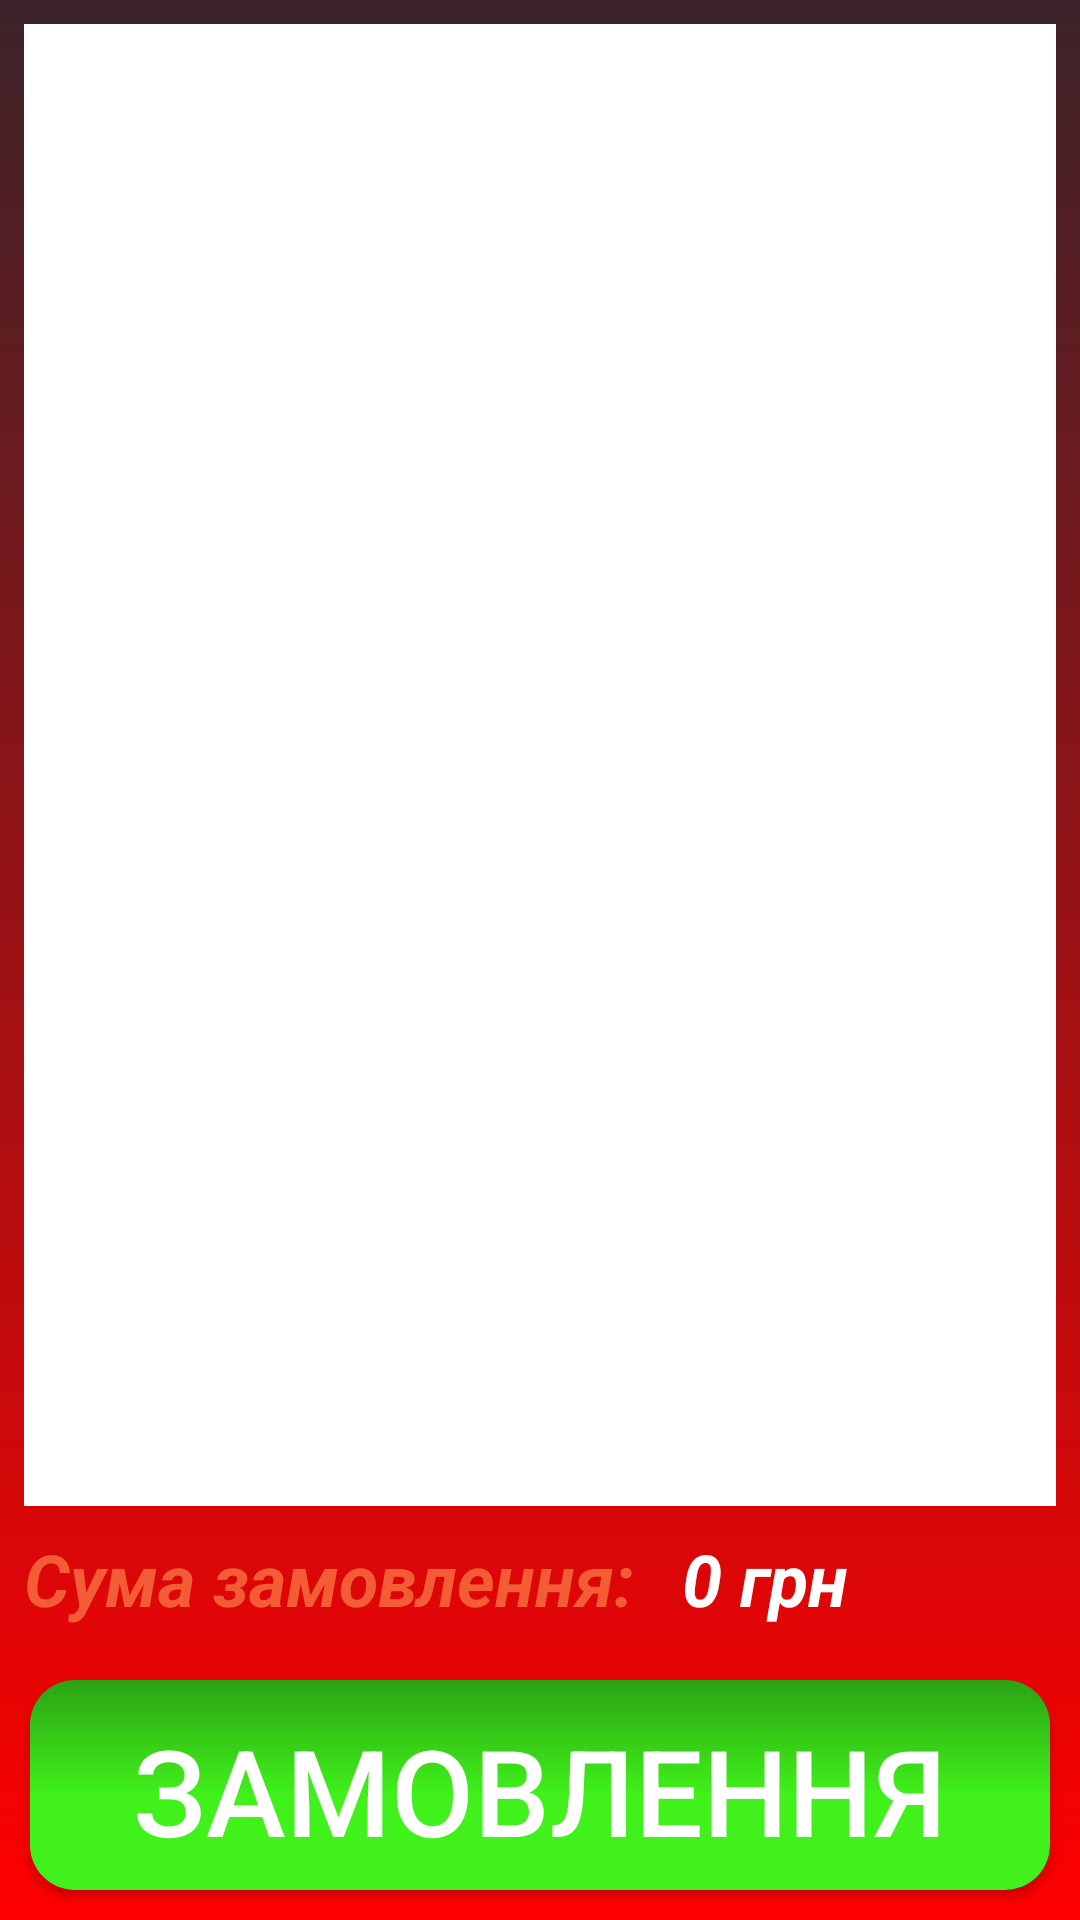

The Android layout XML behind this screen, and the referenced resources:
<!-- AndroidManifest.xml: application theme AppTheme -->
<!-- res/layout/activity_products_selection.xml -->
<?xml version="1.0" encoding="utf-8"?>
<LinearLayout xmlns:android="http://schemas.android.com/apk/res/android"
    xmlns:app="http://schemas.android.com/apk/res-auto"
    android:layout_width="match_parent"
    android:layout_height="match_parent"
    android:background="@drawable/gradient"
    android:orientation="vertical">

    
-->
    <androidx.recyclerview.widget.RecyclerView
        android:id="@+id/product_recyclerview"
        android:layout_width="match_parent"
        android:layout_height="0dp"
        android:layout_weight="1"
        android:layout_marginLeft="8dp"
        android:layout_marginTop="8dp"
        android:layout_marginRight="8dp"
        android:layout_marginBottom="8dp"
        android:background="#ffffff" />
    <LinearLayout
        android:layout_width="match_parent"
        android:layout_height="40dp"
        android:orientation="horizontal">
        <TextView
            android:id="@+id/textView"
            android:layout_width="wrap_content"
            android:layout_height="wrap_content"
            android:layout_marginStart="8dp"
            android:layout_marginLeft="8dp"
            android:layout_marginEnd="8dp"
            android:layout_marginRight="8dp"
            android:text="Cума замовлення:"
            android:textColor="@color/colorPrimary"
            android:textSize="24sp"
            android:textStyle="bold|italic"/>
        <TextView
            android:id="@+id/order_total_count"
            android:layout_width="wrap_content"
            android:layout_height="wrap_content"
            android:layout_marginStart="8dp"
            android:layout_marginLeft="8dp"
            android:layout_marginEnd="8dp"
            android:layout_marginRight="8dp"
            android:text="0 грн"
            android:textColor="@color/White"
            android:textSize="24sp"
            android:textStyle="bold|italic"/>

    </LinearLayout>
    <Button
        android:id="@+id/button_send"
        android:layout_width="match_parent"
        android:layout_height="70dp"
        android:layout_gravity="center_horizontal|center_vertical|top"
        android:layout_margin="10dp"
        android:background="@drawable/button_main"
        android:bottomLeftRadius="100dp"
        android:bottomRightRadius="100dp"
        android:onClick="buttonClickStart"
        android:shadowColor="@color/colorAccent"
        android:shadowDx="0"
        android:shadowDy="0"
        android:text="Замовлення"
        android:textColor="#FFFFFF"
        android:textSize="40sp"
        android:topLeftRadius="100dp"
        android:topRightRadius="100dp" />
    android:textStyle="italic"
    />
        />

</LinearLayout>
<!-- resources referenced by this layout -->
<resources>
  <color name="White">#FFFFFF</color>
  <color name="colorAccent">#D81B60</color>
  <color name="colorPrimary">#F45C36</color>
  <!-- drawable button_main (drawable) -->
  <?xml version="1.0" encoding="utf-8"?>
  <shape xmlns:android="http://schemas.android.com/apk/res/android"
      android:shape="rectangle">
      <corners android:radius="15dp" />
      <gradient
          android:angle="90"
          android:centerColor="@color/colorButtonStart"
          android:centerX="45%"
          android:endColor="@color/colorButtonEnd"
          android:startColor="@color/colorButtonStart"
          android:type="linear" />
      <padding
          android:bottom="10dp"
          android:left="10dp"
          android:right="10dp"
          android:top="10dp"/>
      <size
          android:height="65dp"
          android:width="65dp"/>
  
  </shape>
  <!-- drawable gradient (drawable) -->
  <?xml version="1.0" encoding="utf-8"?>
  <shape xmlns:android="http://schemas.android.com/apk/res/android"
      android:shape="rectangle" >
  
      <gradient
          android:angle="90"
          android:endColor="#F5331A20"
          android:startColor="#FF0000" />
  
  </shape>
  <!-- drawable pp_pizza: png bitmap (drawable, 155063 bytes) -->
  <style name="AppTheme" parent="Theme.AppCompat.Light.NoActionBar">
          
          <item name="colorPrimary">@color/colorPrimary</item>
          <item name="colorPrimaryDark">@color/colorPrimaryDark</item>
          <item name="colorAccent">@color/colorAccent</item>
      </style>
  <color name="colorButtonStart">#40F11B</color>
  <color name="colorButtonEnd">#2CA213</color>
  <color name="colorPrimaryDark">#00574B</color>
</resources>
